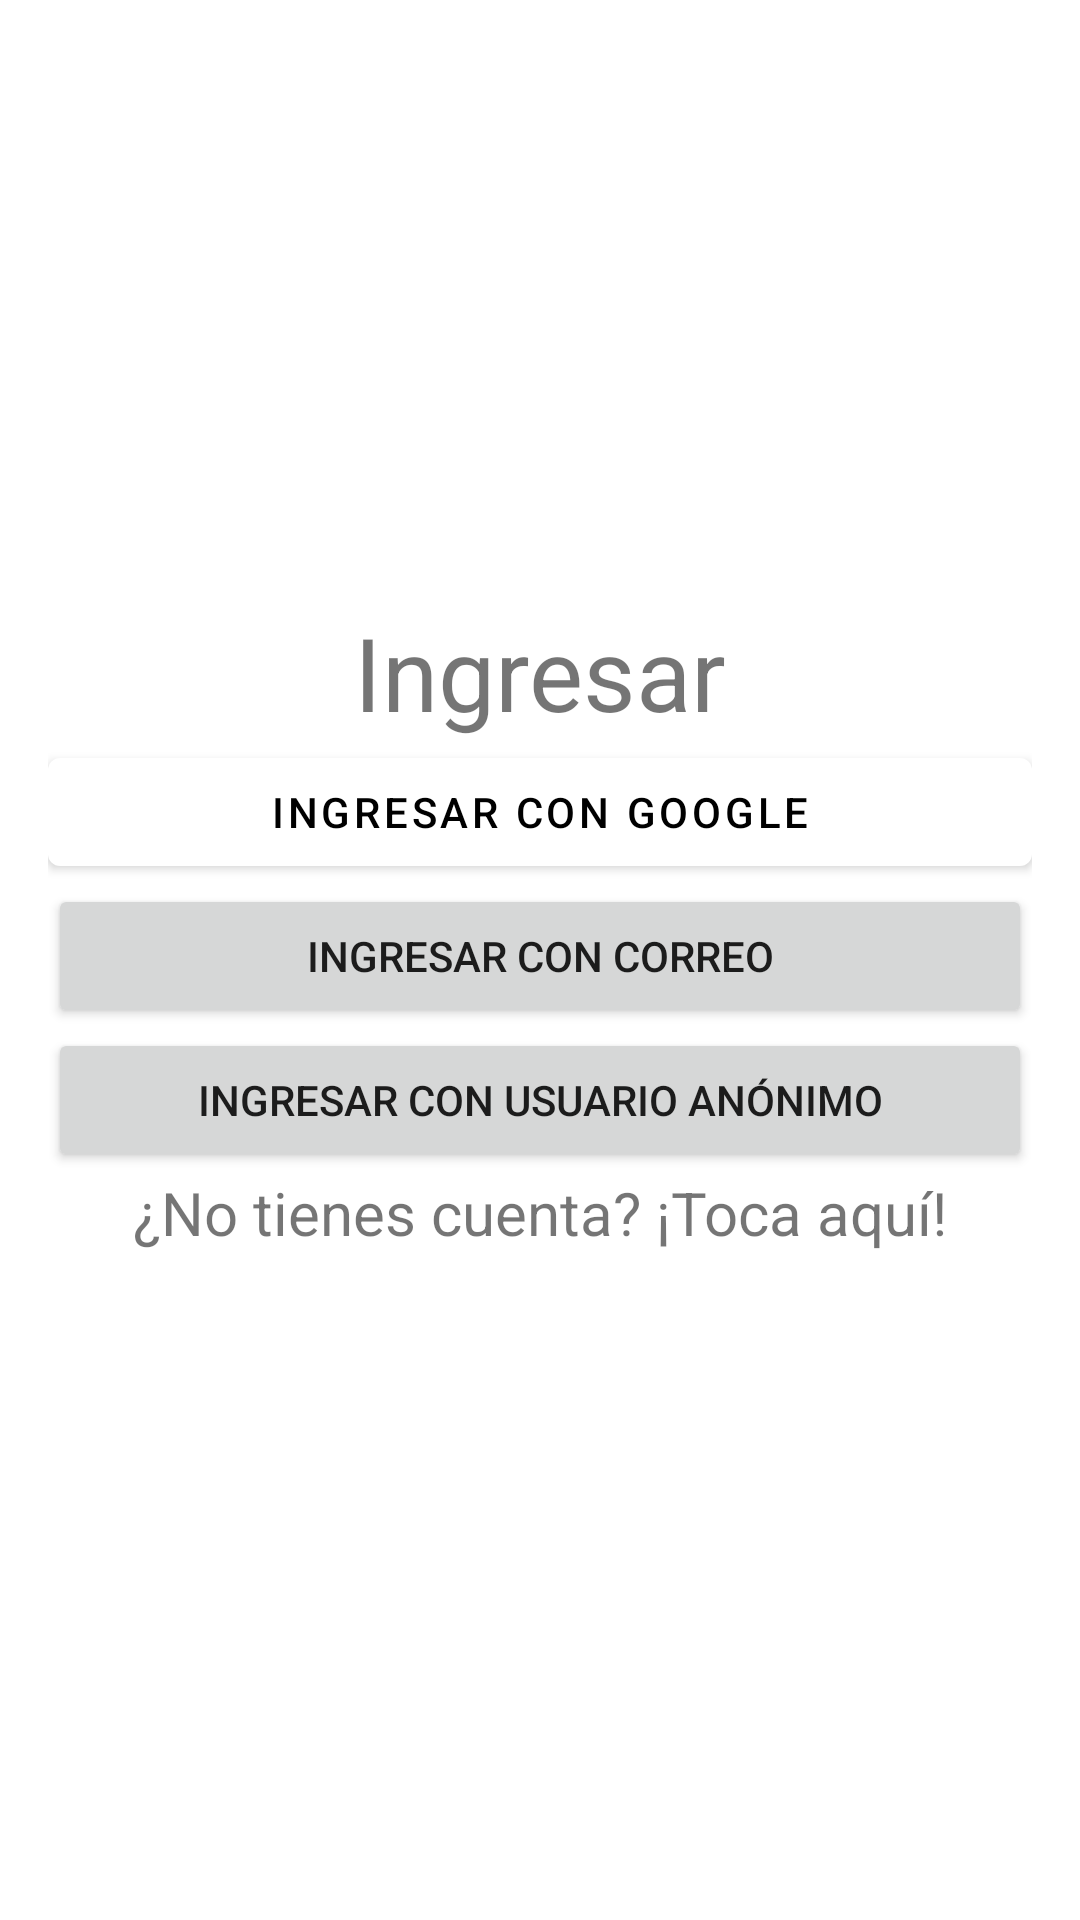

Layout XML and referenced resources for this Android screen:
<!-- AndroidManifest.xml: application theme Theme.CafeteriasITSCH -->
<!-- res/layout/activity_login.xml -->
<?xml version="1.0" encoding="utf-8"?>
<androidx.constraintlayout.widget.ConstraintLayout xmlns:android="http://schemas.android.com/apk/res/android"
    xmlns:app="http://schemas.android.com/apk/res-auto"
    xmlns:tools="http://schemas.android.com/tools"
    android:layout_width="match_parent"
    android:layout_height="match_parent"
    tools:context=".Login">

    <LinearLayout
        android:id="@+id/llLoginXML"
        android:layout_width="match_parent"
        android:layout_height="wrap_content"
        android:layout_marginStart="16dp"
        android:layout_marginEnd="16dp"
        android:orientation="vertical"
        app:layout_constraintBottom_toBottomOf="parent"
        app:layout_constraintEnd_toEndOf="parent"
        app:layout_constraintStart_toStartOf="parent"
        app:layout_constraintTop_toTopOf="parent">

        <ImageView
            android:id="@+id/ivLoginXML"
            android:layout_width="match_parent"
            android:layout_height="wrap_content"
            tools:srcCompat="@tools:sample/avatars" />

        <TextView
            android:id="@+id/tvLoginXML"
            android:layout_width="match_parent"
            android:layout_height="wrap_content"
            android:text="@string/ingresar"
            android:textAlignment="center"
            android:textSize="34sp" />

        <com.google.android.material.button.MaterialButton
            android:id="@+id/btnLoginGoogleXML"
            android:layout_width="match_parent"
            android:layout_height="wrap_content"
            android:drawableLeft="@drawable/googleg_standard_color_18"
            android:text="@string/ingresar_google"
            android:textColor="#000000"
            app:backgroundTint="#FFFFFF" />

        <Button
            android:id="@+id/btnLoginEmailXML"
            android:layout_width="match_parent"
            android:layout_height="wrap_content"
            android:text="@string/ingresar_correo"
            app:icon="@drawable/ic_baseline_email_24" />

        <Button
            android:id="@+id/btnLoginAnonymousXML"
            android:layout_width="match_parent"
            android:layout_height="wrap_content"
            android:text="@string/ingresar_anonimo"
            app:icon="@drawable/ic_baseline_person_24" />

        <TextView
            android:id="@+id/tvLoginSignInXML"
            android:layout_width="match_parent"
            android:layout_height="wrap_content"
            android:clickable="true"
            android:minHeight="48dp"
            android:text="@string/sin_cuenta"
            android:textAlignment="center"
            android:textSize="20sp" />
    </LinearLayout>
</androidx.constraintlayout.widget.ConstraintLayout>
<!-- resources referenced by this layout -->
<resources>
  <string name="ingresar">Ingresar</string>
  <string name="ingresar_anonimo">Ingresar con usuario anónimo</string>
  <string name="ingresar_correo">Ingresar con Correo</string>
  <string name="ingresar_google">Ingresar con Google</string>
  <string name="sin_cuenta">¿No tienes cuenta? ¡Toca aquí!</string>
  <style name="Theme.CafeteriasITSCH" parent="Theme.MaterialComponents.DayNight.DarkActionBar">
          
          <item name="colorPrimary">@color/uno</item>
          <item name="colorPrimaryVariant">@color/black</item>
          <item name="colorOnPrimary">@color/black</item>
          
          <item name="colorSecondary">@color/dos</item>
          <item name="colorSecondaryVariant">@color/black</item>
          <item name="colorOnSecondary">@color/black</item>
          
          <item name="android:statusBarColor">?attr/colorPrimaryVariant</item>
          
      </style>
  <color name="uno">#52111D</color>
  <color name="black">#FF000000</color>
  <color name="dos">#DBD66B</color>
</resources>
